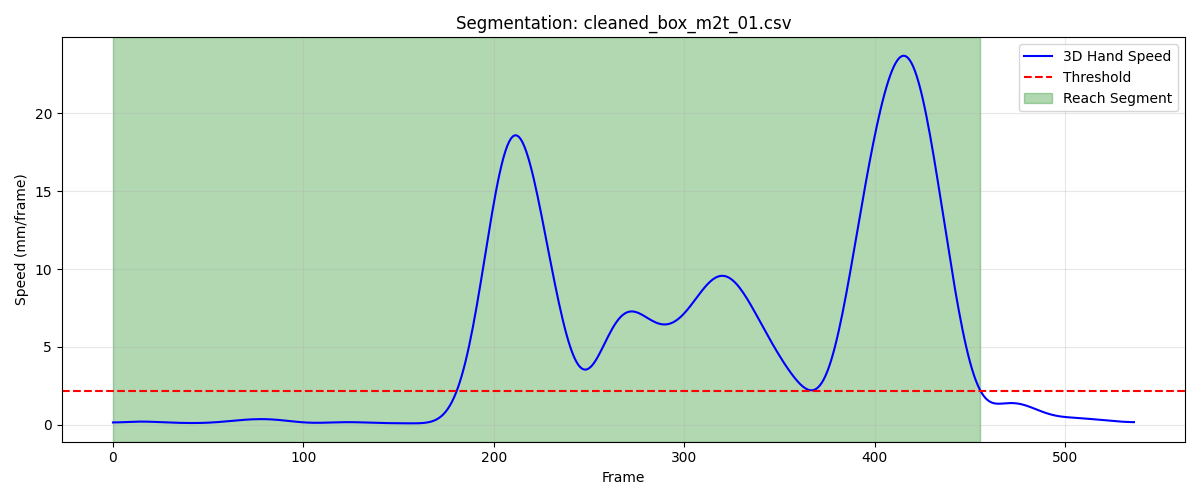

The data file committed next to this chart (first rows):
frame, sub_frame, shoulderr_x, shoulderr_y, shoulderr_z, humr1_x, humr1_y, humr1_z, humr2_x, humr2_y, humr2_z, humr3_x, humr3_y, humr3_z, humr4_x, humr4_y, humr4_z, humr5_x, humr5_y, humr5_z, humr6_x, humr6_y, humr6_z, humr7_x
1, 0, 193.3, -631.6, 686.7, 223, -607.7, 578.2, 223.2, -604.8, 505.5, 209.3, -658.5, 576.5, 175.5, -566.4, 560.2, 206.6, -664.3, 517.8, 183.5, -576.1, 505.4, 168.6
2, 0, 193.3, -631.4, 686.7, 223, -607.5, 578.2, 223.2, -604.6, 505.5, 209.3, -658.3, 576.5, 175.4, -566.2, 560.1, 206.6, -664.2, 517.8, 183.5, -576, 505.4, 168.7
3, 0, 193.3, -631.2, 686.7, 222.9, -607.3, 578.2, 223.2, -604.4, 505.5, 209.3, -658.2, 576.5, 175.4, -566.1, 560.1, 206.6, -664, 517.8, 183.5, -575.9, 505.3, 168.7
4, 0, 193.3, -631.1, 686.7, 222.9, -607.2, 578.2, 223.2, -604.3, 505.4, 209.4, -658, 576.5, 175.4, -566, 560.1, 206.7, -663.9, 517.8, 183.5, -575.8, 505.3, 168.8
5, 0, 193.3, -630.9, 686.7, 222.9, -607, 578.1, 223.2, -604.2, 505.4, 209.4, -657.9, 576.5, 175.3, -565.9, 560.1, 206.7, -663.8, 517.8, 183.4, -575.7, 505.3, 168.9
6, 0, 193.3, -630.8, 686.6, 222.8, -606.9, 578.1, 223.2, -604, 505.4, 209.4, -657.7, 576.5, 175.3, -565.8, 560.1, 206.8, -663.6, 517.8, 183.4, -575.6, 505.3, 169
7, 0, 193.3, -630.7, 686.6, 222.8, -606.8, 578.1, 223.2, -603.9, 505.4, 209.4, -657.6, 576.5, 175.3, -565.7, 560.1, 206.8, -663.5, 517.8, 183.4, -575.5, 505.3, 169
8, 0, 193.3, -630.6, 686.6, 222.7, -606.7, 578.1, 223.2, -603.8, 505.4, 209.5, -657.5, 576.5, 175.3, -565.6, 560, 206.9, -663.4, 517.8, 183.4, -575.4, 505.3, 169.1
9, 0, 193.3, -630.6, 686.6, 222.7, -606.6, 578.1, 223.2, -603.7, 505.4, 209.5, -657.4, 576.5, 175.2, -565.5, 560, 206.9, -663.4, 517.8, 183.4, -575.4, 505.2, 169.2
10, 0, 193.3, -630.6, 686.5, 222.6, -606.6, 578, 223.2, -603.6, 505.4, 209.5, -657.3, 576.4, 175.2, -565.4, 560, 206.9, -663.3, 517.7, 183.4, -575.3, 505.2, 169.2
11, 0, 193.3, -630.5, 686.5, 222.6, -606.5, 578, 223.2, -603.6, 505.3, 209.5, -657.3, 576.4, 175.2, -565.4, 560, 206.9, -663.2, 517.7, 183.3, -575.2, 505.2, 169.3
12, 0, 193.3, -630.5, 686.4, 222.6, -606.5, 578, 223.2, -603.5, 505.3, 209.5, -657.2, 576.3, 175.2, -565.3, 560, 206.9, -663.2, 517.6, 183.3, -575.2, 505.2, 169.3
13, 0, 193.3, -630.5, 686.4, 222.6, -606.5, 577.9, 223.2, -603.5, 505.3, 209.4, -657.2, 576.3, 175.2, -565.3, 559.9, 206.9, -663.1, 517.5, 183.3, -575.1, 505.1, 169.3
14, 0, 193.3, -630.6, 686.3, 222.6, -606.5, 577.9, 223.2, -603.4, 505.2, 209.4, -657.2, 576.2, 175.2, -565.3, 559.9, 206.9, -663.1, 517.5, 183.3, -575.1, 505.1, 169.3
15, 0, 193.3, -630.6, 686.3, 222.6, -606.4, 577.8, 223.1, -603.4, 505.2, 209.3, -657.2, 576.1, 175.2, -565.2, 559.9, 206.8, -663, 517.4, 183.3, -575, 505.1, 169.2
16, 0, 193.3, -630.6, 686.2, 222.6, -606.4, 577.8, 223.1, -603.4, 505.1, 209.2, -657.2, 576, 175.2, -565.2, 559.8, 206.7, -663, 517.3, 183.3, -575, 505, 169.1
17, 0, 193.3, -630.6, 686.2, 222.6, -606.5, 577.7, 223.1, -603.4, 505.1, 209.2, -657.2, 575.9, 175.2, -565.2, 559.8, 206.6, -663, 517.2, 183.3, -574.9, 505, 169.1
18, 0, 193.2, -630.7, 686.1, 222.6, -606.5, 577.7, 223.1, -603.4, 505, 209.1, -657.2, 575.9, 175.2, -565.2, 559.8, 206.6, -663, 517.1, 183.3, -574.9, 505, 169
19, 0, 193.2, -630.7, 686.1, 222.6, -606.5, 577.6, 223, -603.4, 505, 209, -657.3, 575.8, 175.2, -565.1, 559.7, 206.5, -663, 517.1, 183.3, -574.8, 504.9, 168.9
20, 0, 193.2, -630.7, 686, 222.6, -606.5, 577.6, 223, -603.3, 504.9, 209, -657.3, 575.7, 175.2, -565.1, 559.7, 206.4, -663, 517, 183.3, -574.8, 504.9, 168.8
21, 0, 193.2, -630.7, 686, 222.6, -606.5, 577.5, 223, -603.3, 504.9, 208.9, -657.3, 575.7, 175.2, -565.1, 559.7, 206.3, -662.9, 517, 183.2, -574.8, 504.9, 168.8
22, 0, 193.1, -630.7, 686, 222.6, -606.5, 577.5, 223, -603.3, 504.9, 208.9, -657.2, 575.6, 175.2, -565, 559.7, 206.3, -662.9, 516.9, 183.2, -574.7, 504.8, 168.7
23, 0, 193.1, -630.7, 685.9, 222.6, -606.5, 577.5, 223, -603.3, 504.8, 208.8, -657.2, 575.6, 175.2, -565, 559.6, 206.2, -662.9, 516.9, 183.2, -574.7, 504.8, 168.7
24, 0, 193.1, -630.6, 685.9, 222.6, -606.5, 577.5, 222.9, -603.3, 504.8, 208.8, -657.2, 575.6, 175.2, -565, 559.6, 206.2, -662.8, 516.9, 183.2, -574.7, 504.8, 168.7
25, 0, 193, -630.6, 685.9, 222.6, -606.5, 577.5, 222.9, -603.2, 504.8, 208.7, -657.2, 575.5, 175.2, -564.9, 559.6, 206.1, -662.8, 516.8, 183.2, -574.6, 504.8, 168.7
26, 0, 193, -630.6, 685.9, 222.6, -606.4, 577.5, 222.9, -603.2, 504.8, 208.7, -657.2, 575.5, 175.2, -564.9, 559.6, 206.1, -662.8, 516.8, 183.2, -574.6, 504.8, 168.7
27, 0, 193, -630.5, 685.9, 222.6, -606.4, 577.5, 222.9, -603.2, 504.8, 208.6, -657.1, 575.6, 175.2, -564.9, 559.6, 206.1, -662.7, 516.9, 183.2, -574.6, 504.8, 168.7
28, 0, 192.9, -630.4, 685.9, 222.5, -606.4, 577.5, 223, -603.2, 504.9, 208.6, -657.1, 575.6, 175.2, -564.8, 559.6, 206.1, -662.7, 516.9, 183.2, -574.5, 504.8, 168.8
29, 0, 192.9, -630.4, 686, 222.5, -606.3, 577.5, 223, -603.2, 504.9, 208.6, -657, 575.6, 175.2, -564.8, 559.6, 206, -662.7, 516.9, 183.2, -574.5, 504.8, 168.8
30, 0, 192.9, -630.3, 686, 222.5, -606.3, 577.6, 223, -603.2, 504.9, 208.6, -657, 575.7, 175.2, -564.8, 559.7, 206, -662.6, 517, 183.3, -574.5, 504.8, 168.8
31, 0, 192.8, -630.2, 686, 222.5, -606.3, 577.6, 223, -603.1, 504.9, 208.6, -656.9, 575.7, 175.2, -564.7, 559.7, 206, -662.6, 517, 183.3, -574.5, 504.9, 168.9
32, 0, 192.8, -630.1, 686.1, 222.5, -606.2, 577.7, 223, -603.1, 505, 208.6, -656.9, 575.8, 175.2, -564.7, 559.7, 206, -662.6, 517.1, 183.3, -574.4, 504.9, 168.9
33, 0, 192.8, -630, 686.1, 222.5, -606.1, 577.7, 223, -603.1, 505, 208.6, -656.8, 575.8, 175.2, -564.7, 559.7, 206, -662.5, 517.1, 183.2, -574.4, 504.9, 169
34, 0, 192.7, -629.9, 686.1, 222.4, -606.1, 577.7, 223, -603.1, 505, 208.6, -656.8, 575.9, 175.2, -564.7, 559.7, 206, -662.5, 517.2, 183.2, -574.4, 504.9, 169
35, 0, 192.7, -629.8, 686.1, 222.4, -606, 577.7, 223, -603.1, 505, 208.6, -656.7, 575.9, 175.1, -564.6, 559.6, 206, -662.5, 517.2, 183.2, -574.5, 504.8, 169.1
36, 0, 192.7, -629.7, 686.2, 222.4, -606, 577.7, 223, -603.1, 505.1, 208.6, -656.7, 576, 175.1, -564.6, 559.6, 206, -662.5, 517.3, 183.2, -574.5, 504.8, 169.1
37, 0, 192.6, -629.6, 686.2, 222.4, -606, 577.7, 222.9, -603.1, 505.1, 208.6, -656.7, 576, 175, -564.7, 559.6, 206.1, -662.5, 517.3, 183.1, -574.5, 504.8, 169.1
38, 0, 192.6, -629.5, 686.2, 222.3, -605.9, 577.7, 222.9, -603.1, 505.1, 208.6, -656.7, 576, 175, -564.7, 559.5, 206.1, -662.6, 517.3, 183.1, -574.6, 504.8, 169.2
39, 0, 192.6, -629.5, 686.2, 222.3, -605.9, 577.7, 222.9, -603.1, 505, 208.5, -656.7, 576, 174.9, -564.7, 559.5, 206.1, -662.6, 517.4, 183.1, -574.6, 504.8, 169.2
40, 0, 192.5, -629.5, 686.2, 222.2, -606, 577.7, 222.8, -603.2, 505, 208.5, -656.7, 576.1, 174.8, -564.8, 559.5, 206, -662.7, 517.4, 183, -574.7, 504.7, 169.2
41, 0, 192.5, -629.5, 686.2, 222.2, -606, 577.7, 222.8, -603.2, 505, 208.5, -656.7, 576.1, 174.8, -564.8, 559.4, 206, -662.7, 517.4, 183, -574.8, 504.7, 169.3
42, 0, 192.4, -629.5, 686.2, 222.2, -606, 577.7, 222.8, -603.3, 505, 208.4, -656.8, 576.1, 174.7, -564.9, 559.4, 206, -662.8, 517.4, 182.9, -574.9, 504.7, 169.3
43, 0, 192.4, -629.5, 686.2, 222.1, -606.1, 577.7, 222.7, -603.4, 505, 208.4, -656.8, 576.1, 174.7, -565, 559.4, 206, -662.9, 517.4, 182.9, -575, 504.7, 169.3
44, 0, 192.4, -629.5, 686.2, 222.1, -606.2, 577.7, 222.7, -603.5, 505, 208.4, -656.9, 576.1, 174.6, -565.1, 559.4, 205.9, -663.1, 517.5, 182.9, -575.1, 504.6, 169.3
45, 0, 192.3, -629.6, 686.2, 222, -606.3, 577.7, 222.6, -603.6, 505, 208.4, -657, 576.1, 174.6, -565.2, 559.3, 205.9, -663.2, 517.5, 182.8, -575.3, 504.6, 169.3
46, 0, 192.3, -629.7, 686.2, 222, -606.4, 577.7, 222.6, -603.8, 505, 208.4, -657.1, 576.1, 174.5, -565.4, 559.3, 205.9, -663.3, 517.5, 182.8, -575.4, 504.6, 169.3
47, 0, 192.2, -629.8, 686.2, 222, -606.5, 577.7, 222.6, -603.9, 505, 208.3, -657.3, 576.1, 174.5, -565.5, 559.3, 205.9, -663.4, 517.5, 182.7, -575.6, 504.6, 169.3
48, 0, 192.2, -629.9, 686.2, 221.9, -606.7, 577.7, 222.5, -604.1, 505, 208.3, -657.4, 576.1, 174.4, -565.7, 559.3, 205.8, -663.6, 517.5, 182.7, -575.8, 504.6, 169.3
49, 0, 192.2, -630.1, 686.2, 221.9, -606.8, 577.7, 222.5, -604.3, 504.9, 208.3, -657.6, 576.1, 174.4, -565.9, 559.2, 205.8, -663.8, 517.5, 182.7, -576, 504.5, 169.3
50, 0, 192.1, -630.3, 686.2, 221.9, -607, 577.6, 222.5, -604.5, 504.9, 208.3, -657.9, 576.1, 174.4, -566.1, 559.2, 205.8, -664, 517.4, 182.6, -576.2, 504.5, 169.3
51, 0, 192.1, -630.5, 686.2, 221.8, -607.3, 577.6, 222.5, -604.7, 504.9, 208.2, -658.1, 576.1, 174.3, -566.3, 559.2, 205.8, -664.2, 517.4, 182.6, -576.4, 504.5, 169.3
52, 0, 192, -630.8, 686.2, 221.8, -607.5, 577.6, 222.5, -605, 504.9, 208.2, -658.3, 576.1, 174.3, -566.6, 559.2, 205.7, -664.4, 517.4, 182.5, -576.6, 504.5, 169.4
53, 0, 192, -631, 686.2, 221.7, -607.8, 577.6, 222.4, -605.2, 504.9, 208.1, -658.6, 576.1, 174.3, -566.8, 559.2, 205.7, -664.7, 517.4, 182.5, -576.9, 504.5, 169.4
54, 0, 191.9, -631.3, 686.2, 221.7, -608.1, 577.7, 222.4, -605.5, 504.9, 208.1, -658.9, 576.1, 174.3, -567.1, 559.2, 205.6, -665, 517.4, 182.5, -577.1, 504.5, 169.4
55, 0, 191.9, -631.7, 686.3, 221.7, -608.4, 577.7, 222.4, -605.8, 505, 208, -659.2, 576.1, 174.3, -567.4, 559.2, 205.6, -665.3, 517.4, 182.5, -577.4, 504.5, 169.4
56, 0, 191.8, -632, 686.3, 221.6, -608.8, 577.7, 222.4, -606.1, 505, 208, -659.5, 576.1, 174.3, -567.7, 559.3, 205.5, -665.6, 517.4, 182.5, -577.7, 504.6, 169.4
57, 0, 191.8, -632.3, 686.3, 221.6, -609.1, 577.7, 222.3, -606.4, 505, 207.9, -659.9, 576.1, 174.3, -568, 559.3, 205.5, -665.9, 517.4, 182.5, -578, 504.6, 169.4
58, 0, 191.7, -632.7, 686.4, 221.6, -609.4, 577.8, 222.3, -606.7, 505.1, 207.9, -660.2, 576.1, 174.3, -568.3, 559.4, 205.4, -666.2, 517.4, 182.6, -578.3, 504.7, 169.3
59, 0, 191.7, -633.1, 686.4, 221.6, -609.8, 577.8, 222.3, -607.1, 505.1, 207.9, -660.5, 576.1, 174.3, -568.6, 559.4, 205.4, -666.5, 517.4, 182.6, -578.6, 504.7, 169.3
60, 0, 191.7, -633.4, 686.4, 221.6, -610.2, 577.8, 222.3, -607.4, 505.1, 207.8, -660.9, 576.1, 174.3, -569, 559.4, 205.3, -666.9, 517.4, 182.6, -578.9, 504.7, 169.3
... 396 more rows
